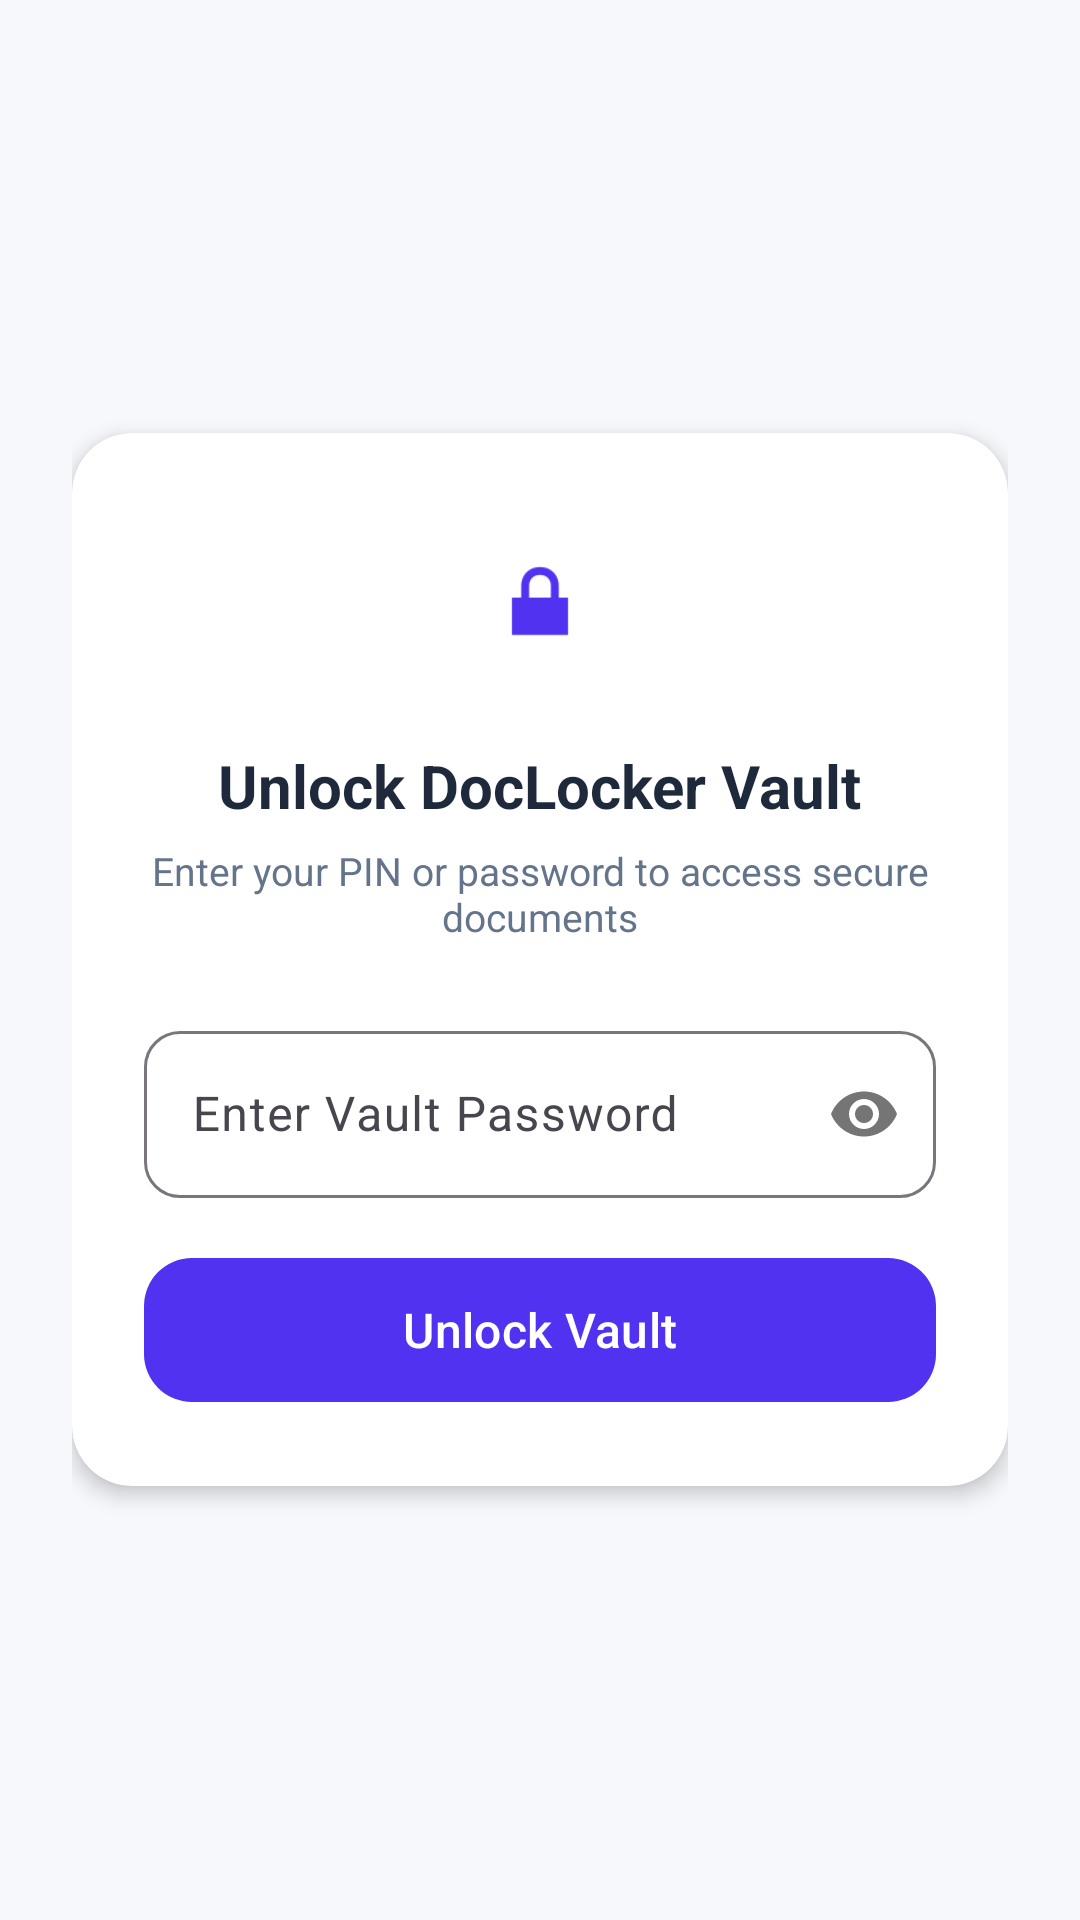

Android layout source for this screen:
<!-- AndroidManifest.xml: application theme Theme.DocLocker -->
<!-- res/layout/activity_vault_auth.xml -->
<?xml version="1.0" encoding="utf-8"?>
<LinearLayout xmlns:android="http://schemas.android.com/apk/res/android"
    xmlns:app="http://schemas.android.com/apk/res-auto"
    xmlns:tools="http://schemas.android.com/tools"
    android:layout_width="match_parent"
    android:layout_height="match_parent"
    android:orientation="vertical"
    android:background="@color/background_light"
    android:gravity="center"
    android:padding="24dp"
    tools:context=".VaultAuthActivity">

    <androidx.cardview.widget.CardView
        android:layout_width="match_parent"
        android:layout_height="wrap_content"
        app:cardCornerRadius="20dp"
        app:cardElevation="4dp"
        app:cardBackgroundColor="@color/card_background">

        <LinearLayout
            android:layout_width="match_parent"
            android:layout_height="wrap_content"
            android:orientation="vertical"
            android:padding="24dp"
            android:gravity="center_horizontal">

            <ImageView
                android:layout_width="64dp"
                android:layout_height="64dp"
                android:background="@drawable/ic_launcher_background"
                android:src="@android:drawable/ic_lock_lock"
                app:tint="@color/primary"
                android:padding="14dp"
                android:contentDescription="Lock Icon" />

            <TextView
                android:id="@+id/tvAuthTitle"
                android:layout_width="wrap_content"
                android:layout_height="wrap_content"
                android:text="Unlock DocLocker Vault"
                android:textSize="20sp"
                android:textStyle="bold"
                android:textColor="@color/text_primary"
                android:layout_marginTop="16dp" />

            <TextView
                android:id="@+id/tvAuthSubtitle"
                android:layout_width="wrap_content"
                android:layout_height="wrap_content"
                android:text="Enter your PIN or password to access secure documents"
                android:textSize="13sp"
                android:textColor="@color/text_secondary"
                android:gravity="center"
                android:layout_marginTop="6dp"
                android:layout_marginBottom="24dp" />

            <com.google.android.material.textfield.TextInputLayout
                android:layout_width="match_parent"
                android:layout_height="wrap_content"
                app:boxBackgroundMode="outline"
                app:boxCornerRadiusTopStart="12dp"
                app:boxCornerRadiusTopEnd="12dp"
                app:boxCornerRadiusBottomStart="12dp"
                app:boxCornerRadiusBottomEnd="12dp"
                app:passwordToggleEnabled="true"
                android:layout_marginBottom="16dp">

                <com.google.android.material.textfield.TextInputEditText
                    android:id="@+id/etVaultPassword"
                    android:layout_width="match_parent"
                    android:layout_height="wrap_content"
                    android:hint="Enter Vault Password"
                    android:inputType="textPassword"
                    android:maxLines="1" />
            </com.google.android.material.textfield.TextInputLayout>

            <com.google.android.material.button.MaterialButton
                android:id="@+id/btnAuthSubmit"
                android:layout_width="match_parent"
                android:layout_height="56dp"
                android:text="Unlock Vault"
                android:textSize="16sp"
                app:cornerRadius="16dp"
                app:backgroundTint="@color/primary" />

        </LinearLayout>
    </androidx.cardview.widget.CardView>

</LinearLayout>
<!-- resources referenced by this layout -->
<resources>
  <color name="background_light">#F7F8FC</color>
  <color name="card_background">#FFFFFFFF</color>
  <color name="primary">#5032F0</color>
  <color name="text_primary">#1E293B</color>
  <color name="text_secondary">#64748B</color>
  <style name="Theme.DocLocker" parent="Base.Theme.DocLocker" />
  <style name="Base.Theme.DocLocker" parent="Theme.Material3.DayNight.NoActionBar">
          <item name="colorPrimary">@color/primary</item>
          <item name="colorPrimaryDark">@color/primary_dark</item>
          <item name="colorSecondary">@color/accent_orange</item>
          <item name="android:windowBackground">@color/background_light</item>
      </style>
  <color name="primary_dark">#3A1FE0</color>
  <color name="accent_orange">#FF6B4A</color>
</resources>
